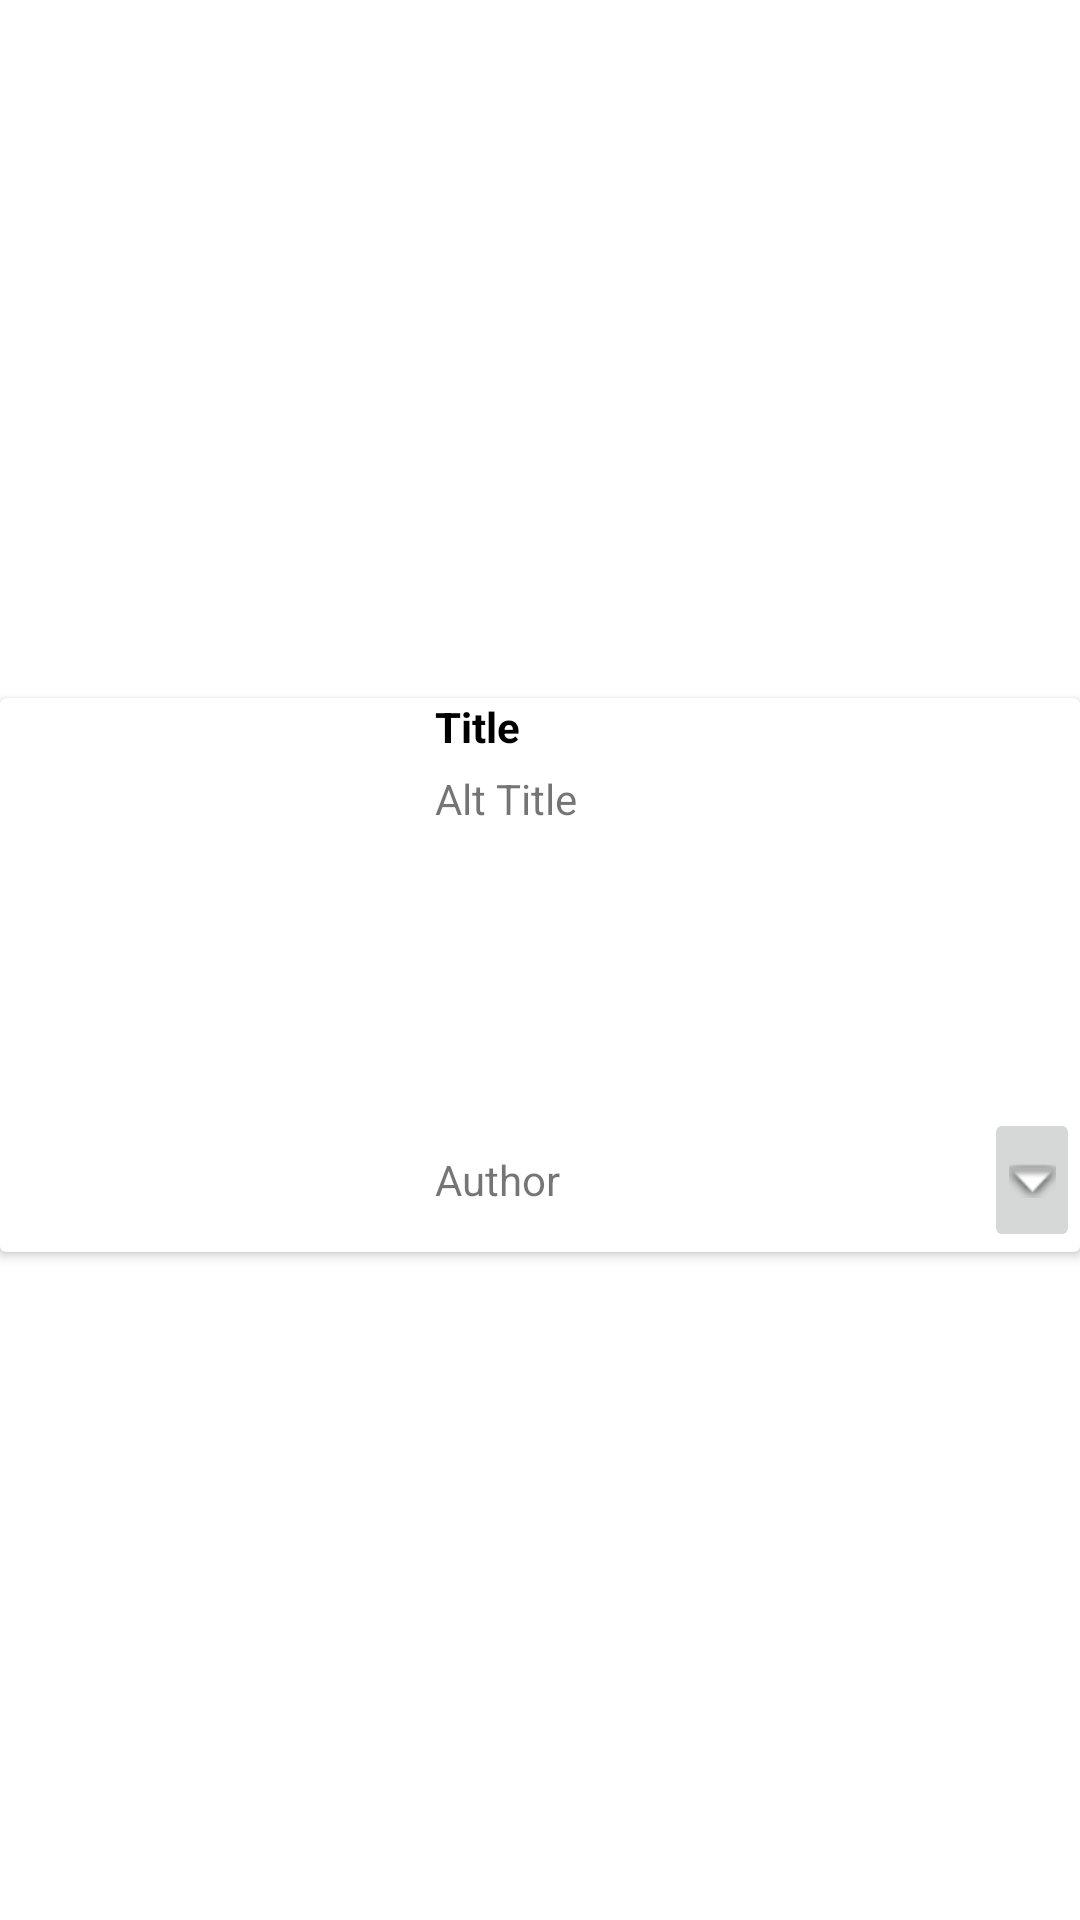

Layout XML and referenced resources for this Android screen:
<!-- AndroidManifest.xml: application theme Theme.WMP_Finals -->
<!-- res/layout/my_row_favorite.xml -->
<?xml version="1.0" encoding="utf-8"?>
<androidx.constraintlayout.widget.ConstraintLayout  xmlns:android="http://schemas.android.com/apk/res/android"
    xmlns:app="http://schemas.android.com/apk/res-auto"
    xmlns:tools="http://schemas.android.com/tools"
    android:orientation="vertical" android:layout_width="match_parent"
    android:layout_height="wrap_content"
    android:id="@+id/mainLayout">

    <androidx.cardview.widget.CardView
        android:layout_width="match_parent"
        android:layout_height="wrap_content"
        android:layout_marginTop="10dp"
        app:layout_constraintBottom_toBottomOf="parent"
        app:layout_constraintEnd_toEndOf="parent"
        app:layout_constraintStart_toStartOf="parent"
        app:layout_constraintTop_toTopOf="parent">

        <androidx.constraintlayout.widget.ConstraintLayout
            android:id="@+id/cardview_expandable"
            android:layout_width="match_parent"
            android:layout_height="match_parent">

            <ImageView
                android:id="@+id/myImageView"
                android:layout_width="120dp"
                android:layout_height="170dp"
                android:layout_marginStart="5dp"
                android:scaleType="fitXY"
                app:layout_constraintStart_toStartOf="parent"
                app:layout_constraintTop_toTopOf="parent"
                tools:srcCompat="@tools:sample/avatars" />

            <TextView
                android:id="@+id/myText1"
                android:layout_width="250dp"
                android:layout_height="wrap_content"
                android:layout_marginStart="20dp"
                android:text="Title"
                android:textColor="@color/black"
                android:textColorHint="@color/black"
                android:textStyle="bold"
                app:layout_constraintEnd_toEndOf="parent"
                app:layout_constraintHorizontal_bias="0.0"
                app:layout_constraintStart_toEndOf="@+id/myImageView"
                app:layout_constraintTop_toTopOf="parent" />

            <TextView
                android:id="@+id/myText2"
                android:layout_width="250dp"
                android:layout_height="wrap_content"
                android:layout_marginTop="5dp"
                android:text="Alt Title"
                app:layout_constraintEnd_toEndOf="parent"
                app:layout_constraintHorizontal_bias="0.0"
                app:layout_constraintStart_toStartOf="@+id/myText1"
                app:layout_constraintTop_toBottomOf="@+id/myText1" />

            <TextView
                android:id="@+id/myText3"
                android:layout_width="200dp"
                android:layout_height="wrap_content"
                android:text="Author"
                app:layout_constraintBottom_toBottomOf="@+id/myImageView"
                app:layout_constraintEnd_toStartOf="@+id/detailsBtn"
                app:layout_constraintHorizontal_bias="0.0"
                app:layout_constraintStart_toStartOf="@+id/myText1"
                app:layout_constraintTop_toBottomOf="@+id/myText2"
                app:layout_constraintVertical_bias="1.0" />


            <ImageButton
                android:id="@+id/detailsBtn"
                android:layout_width="32dp"
                android:layout_height="48dp"
                android:minHeight="48dp"
                android:onClick="showmore"
                app:layout_constraintBottom_toBottomOf="@+id/myText3"
                app:layout_constraintEnd_toEndOf="parent"
                app:layout_constraintTop_toTopOf="@+id/myText3"
                app:srcCompat="@android:drawable/arrow_down_float" />


            <androidx.constraintlayout.widget.ConstraintLayout
                android:id="@+id/expandable_view"
                android:layout_width="match_parent"
                android:layout_height="match_parent"
                android:layout_marginTop="5dp"
                android:visibility="gone"
                app:layout_constraintEnd_toEndOf="parent"
                app:layout_constraintStart_toStartOf="parent"
                app:layout_constraintTop_toBottomOf="@+id/myImageView">

                <TextView
                    android:id="@+id/dropdowndescTxt"
                    android:layout_width="355dp"
                    android:layout_height="wrap_content"
                    android:layout_marginTop="10dp"
                    android:text="Short Description"
                    app:layout_constraintEnd_toEndOf="parent"
                    app:layout_constraintHorizontal_bias="0.0"
                    app:layout_constraintStart_toStartOf="@+id/dropdowndescTitle"
                    app:layout_constraintTop_toBottomOf="@+id/dropdowndescTitle" />

                <TextView
                    android:id="@+id/dropdowndescTitle"
                    android:layout_width="wrap_content"
                    android:layout_height="wrap_content"
                    android:layout_marginTop="5dp"
                    android:text="Description"
                    android:textColor="@color/black"
                    android:textColorHint="@color/black"
                    app:layout_constraintEnd_toEndOf="parent"
                    app:layout_constraintHorizontal_bias="0.1"
                    app:layout_constraintStart_toStartOf="parent"
                    app:layout_constraintTop_toTopOf="parent" />

                <Button
                    android:id="@+id/buttondelete"
                    android:layout_width="wrap_content"
                    android:layout_height="wrap_content"
                    android:layout_marginTop="10dp"
                    android:layout_marginBottom="10dp"
                    android:text="Delete"
                    app:layout_constraintBottom_toBottomOf="parent"
                    app:layout_constraintEnd_toEndOf="parent"
                    app:layout_constraintStart_toStartOf="parent"
                    app:layout_constraintTop_toBottomOf="@+id/dropdowndescTxt"
                    app:layout_constraintVertical_bias="1.0" />
            </androidx.constraintlayout.widget.ConstraintLayout>


        </androidx.constraintlayout.widget.ConstraintLayout>

    </androidx.cardview.widget.CardView>
</androidx.constraintlayout.widget.ConstraintLayout>
<!-- resources referenced by this layout -->
<resources>
  <style name="Theme.WMP_Finals" parent="Theme.MaterialComponents.DayNight.DarkActionBar">
          
          <item name="colorPrimary">@color/purple_500</item>
          <item name="colorPrimaryVariant">@color/purple_700</item>
          <item name="colorOnPrimary">@color/white</item>
          
          <item name="colorSecondary">@color/teal_200</item>
          <item name="colorSecondaryVariant">@color/teal_700</item>
          <item name="colorOnSecondary">@color/black</item>
          
          <item name="android:statusBarColor">?attr/colorPrimaryVariant</item>
          
      </style>
  <!-- not gathered from this repository: default colours our renderer supplied (Android Studio template values) -->
  <color name="purple_500">#FF6200EE</color>
  <color name="purple_700">#FF3700B3</color>
  <color name="teal_200">#FF03DAC5</color>
  <color name="teal_700">#FF018786</color>
  <color name="black">#FF000000</color>
  <color name="white">#FFFFFFFF</color>
</resources>
